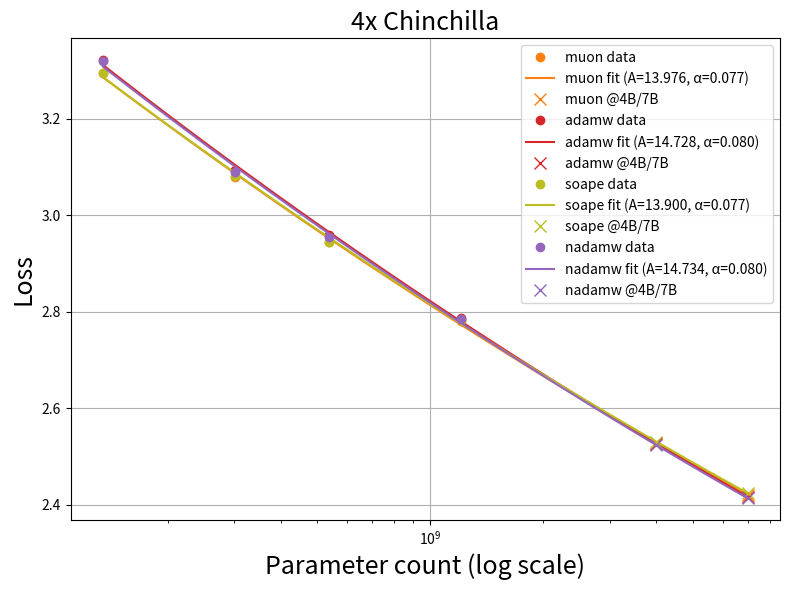

This figure's Python source: (Note: this script raises an exception after producing the figure.)
import numpy as np
import pandas as pd
import matplotlib.pyplot as plt
from scipy.optimize import curve_fit

# Re-prepare data for Muon and AdamW
data = {
    'optimizer': ['muon', 'muon', 'muon', 'muon', 'adamw', 'adamw', 'adamw', 'adamw', 
 'soape', 'soape', 'soape', 'soape','nadamw', 'nadamw', 'nadamw', 'nadamw',],
    'model_size': ['130m', '300m', '520m', '1.2b'] * 4,
    'chinchilla': [1]*16,
    'loss': [
3.2946722507476807, 3.079275369644165, 2.9442315101623535, 2.7799859046936035,
3.3216564655303955, 3.094308853149414, 2.958468198776245, 2.7871193885803223,
3.294482469558716, 3.082421064376831, 2.944326400756836, 2.78251,
3.319291353225708, 3.08992862701416, 2.954136371612549, 2.784677267074585,
]
}
df = pd.DataFrame(data)
expected_params = {
    "130m": 134217728,
    "300m": 301989888,
    "520m": 536870912,
    "1.2b": 1207959552,
}
df['params'] = df['model_size'].map(expected_params)
color_map = {
    "mars": "#1f77b4",  # blue
    "muon": "#ff7f0e",  # orange
    "lion": "#2ca02c",  # green
    "adamw": "#d62728",  # red
    "nadamw": "#9467bd",  # purple
    "kron": "#8c564b",  # brown
    "scion": "#e377c2",  # pink
    "cautious": "#7f7f7f",  # gray
    "soape": "#bcbd22",  # yellow-green
    "mini": "#aec7e8",  # light blue
}

# Define power law model
def power_law(N, A, alpha):
    return A * N**(-alpha)

# Fit with linear regression on log-log data
plt.figure(figsize=(8, 6))

for optimizer in ['muon', 'adamw', 'soape', 'nadamw']:
    df_optimizer = df[df['optimizer']==optimizer]
    x_data, y_data = df_optimizer['params'].values, df_optimizer['loss'].values

    # Perform linear regression on log-log data
    log_x = np.log(x_data)
    log_y = np.log(y_data)
    coeffs = np.polyfit(log_x, log_y, 1)
    m, c = coeffs
    
    # Convert back to power law parameters: L = A * N^(-alpha)
    alpha = -m
    A = np.exp(c)

    Ns = np.logspace(np.log10(min(expected_params.values())), np.log10(7e9), 200)
    plt.plot(x_data, y_data, 'o', label=f'{optimizer} data', color=color_map[optimizer])
    plt.plot(Ns, power_law(Ns, A, alpha), '-', label=f'{optimizer} fit (A={A:.3f}, α={alpha:.3f})', color=color_map[optimizer])
    extrap_N = np.array([4e9, 7e9])
    loss_ex = power_law(extrap_N, A, alpha)
    plt.plot(extrap_N, loss_ex, 'x', markersize=8, label=f'{optimizer} @4B/7B', color=color_map[optimizer])




# Plot updated fits
plt.xscale('log')
plt.xlabel('Parameter count (log scale)', fontsize=18)
plt.ylabel('Loss', fontsize=18)
plt.title('4x Chinchilla', fontsize=18)
plt.legend()
plt.grid(True)
plt.tight_layout()
plt.savefig('experiments/optimizer_sweep/Analysis/Meta/fit_linear.png')
